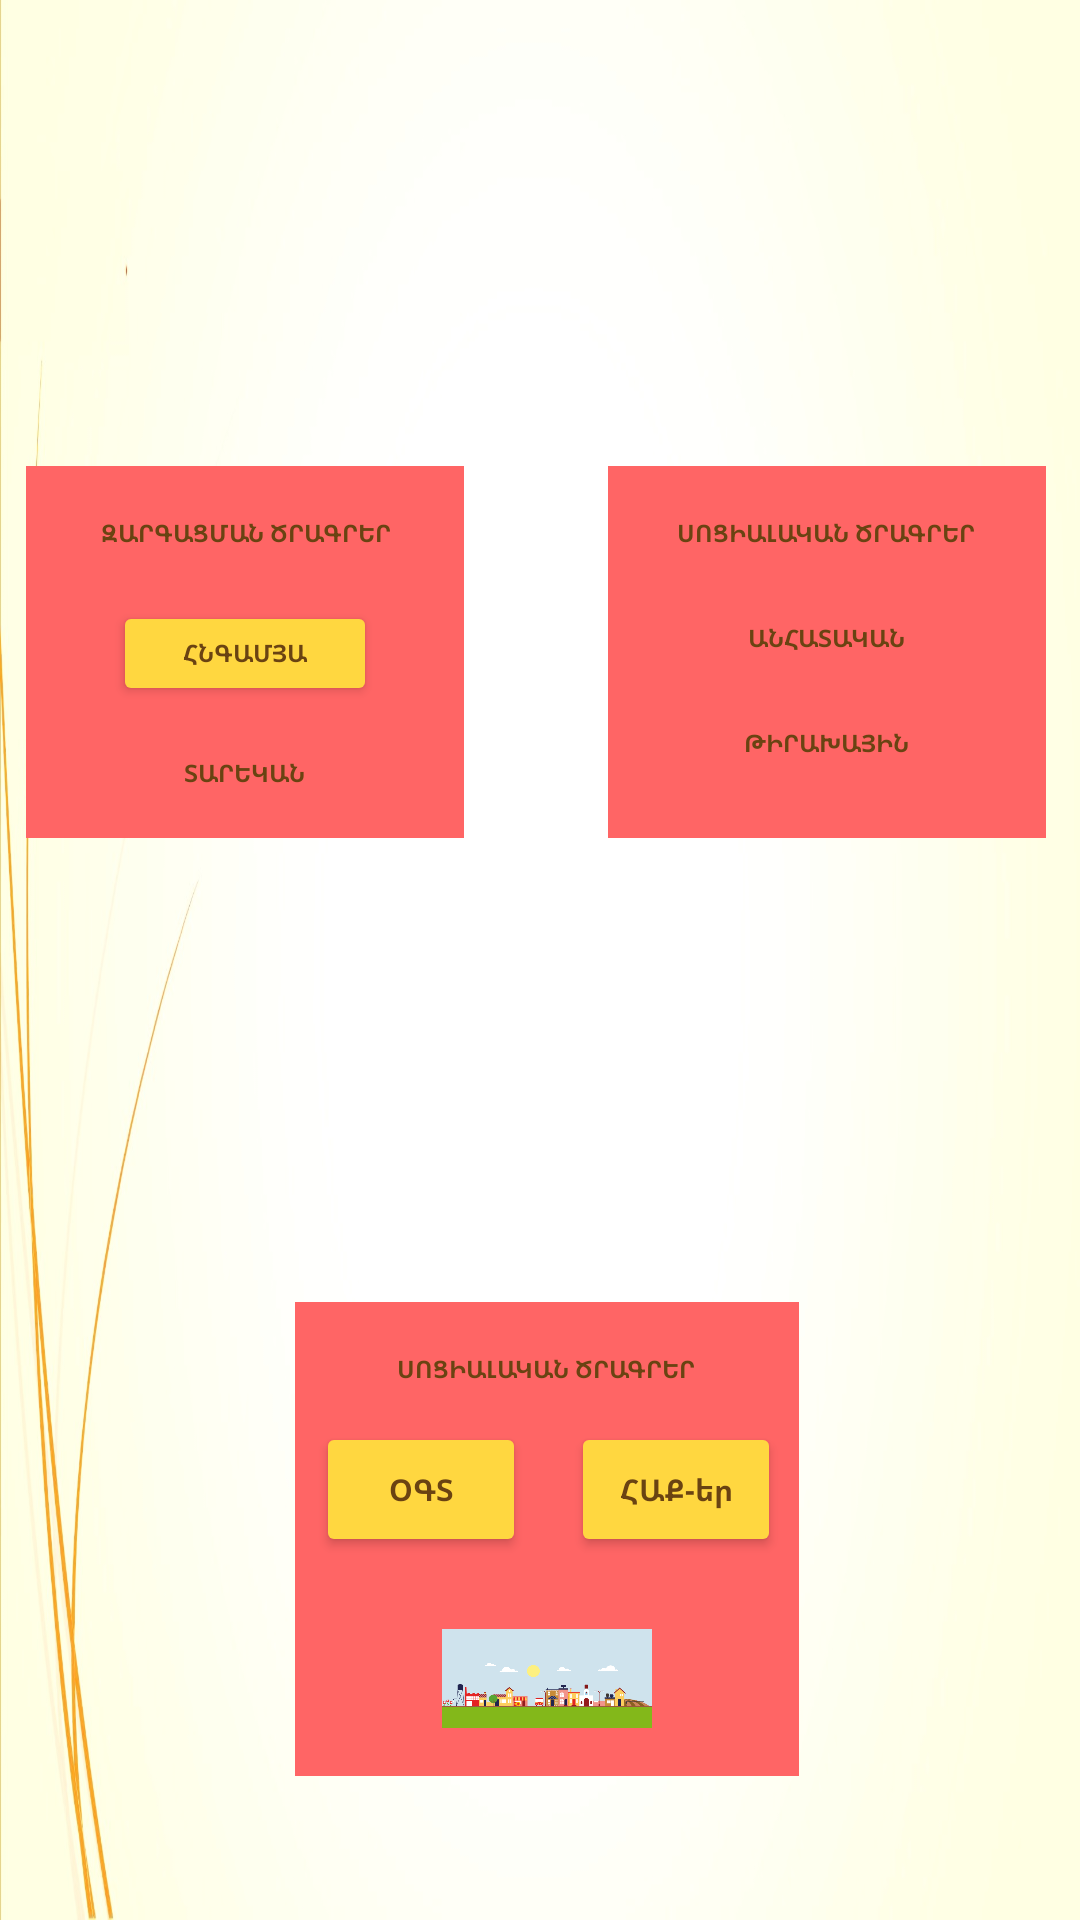

Write the Android layout XML for this screen, with the resource values it uses.
<!-- AndroidManifest.xml: application theme Theme.Pop -->
<!-- res/layout/activitytwo.xml -->
<?xml version="1.0" encoding="utf-8"?>
<RelativeLayout xmlns:app="http://schemas.android.com/apk/res-auto"
    xmlns:android="http://schemas.android.com/apk/res/android"
    xmlns:tools="http://schemas.android.com/tools"
    android:layout_width="match_parent"
    android:layout_height="match_parent"
    android:background="@mipmap/background">


    <RelativeLayout
        android:id="@+id/rightpanel"
        android:layout_width="342dp"
        android:layout_height="match_parent"
        android:layout_above="@+id/bottompanel"
        android:layout_alignParentTop="true"
        android:layout_alignParentEnd="true"
        android:layout_marginStart="12dp"
        android:layout_marginLeft="5dp"
        android:layout_marginTop="5dp"
        android:layout_marginEnd="5dp"
        android:layout_marginBottom="4dp"
        android:layout_toEndOf="@+id/center"
        app:layout_constraintStart_toStartOf="parent" >

        <LinearLayout
            android:layout_width="146dp"
            android:layout_height="124dp"
            android:background="#FF6565"
            android:orientation="vertical"
            android:layout_centerHorizontal="true"
            android:layout_centerVertical="true">>


            <TextView
                android:id="@+id/righttpaneltext1"
                android:layout_width="wrap_content"
                android:layout_height="25dp"
                android:layout_gravity="center_horizontal"
                android:layout_marginTop="10dp"
                android:gravity="center_vertical"
                android:text="ՍՈՑԻԱԼԱԿԱՆ ԾՐԱԳՐԵՐ"
                android:textAlignment="center"
                android:textAppearance="@style/Theme.AppCompat"
                android:textColor="#6A4312"
                android:textSize="8dp"
                android:textStyle="bold"
                app:backgroundTint="#FFD740"
                app:backgroundTintMode="src_atop"
                tools:ignore="RtlCompat" />

            <TextView
                android:id="@+id/rightpaneltext2"
                android:layout_width="wrap_content"
                android:layout_height="25dp"
                android:layout_gravity="center_horizontal"
                android:layout_marginTop="10dp"
                android:gravity="center_vertical"
                android:text="ԱՆՀԱՏԱԿԱՆ"
                android:textAlignment="center"
                android:textAppearance="@style/Theme.AppCompat"
                android:textColor="#6A4312"
                android:textSize="8dp"
                android:textStyle="bold"
                app:backgroundTint="#FFD740"
                app:backgroundTintMode="src_atop"
                tools:ignore="RtlCompat" />

            <TextView
                android:id="@+id/righttpaneltext3"
                android:layout_width="wrap_content"
                android:layout_height="25dp"
                android:layout_gravity="center_horizontal"
                android:layout_marginTop="10dp"
                android:gravity="center_vertical"
                android:text="ԹԻՐԱԽԱՅԻՆ"
                android:textAlignment="center"
                android:textAppearance="@style/Theme.AppCompat"
                android:textColor="#6A4312"
                android:textSize="8dp"
                android:textStyle="bold"
                app:backgroundTint="#FFD740"
                app:backgroundTintMode="src_atop"
                tools:ignore="RtlCompat" />

        </LinearLayout>
    </RelativeLayout>

    <RelativeLayout
        android:id="@+id/leftpanel"
        android:layout_width="342dp"
        android:layout_height="match_parent"
        android:layout_above="@+id/bottompanel"
        android:layout_alignParentStart="true"
        android:layout_alignParentTop="true"
        android:layout_marginStart="5dp"
        android:layout_marginLeft="5dp"
        android:layout_marginTop="5dp"
        android:layout_marginEnd="12dp"
        android:layout_marginBottom="4dp"
        android:layout_toStartOf="@+id/center"
        app:layout_constraintStart_toStartOf="parent">

        <LinearLayout
            android:layout_width="146dp"
            android:layout_height="124dp"
            android:background="#FF6565"
            android:orientation="vertical"
            android:layout_centerHorizontal="true"
            android:layout_centerVertical="true">


            <TextView
                android:id="@+id/lefttpaneltext1"
                android:layout_width="wrap_content"
                android:layout_height="25dp"
                android:layout_gravity="center_horizontal"
                android:layout_marginTop="10dp"
                android:gravity="center_vertical"
                android:text="ԶԱՐԳԱՑՄԱՆ ԾՐԱԳՐԵՐ"
                android:textAlignment="center"
                android:textAppearance="@style/Theme.AppCompat"
                android:textColor="#6A4312"
                android:textSize="8dp"
                android:textStyle="bold"
                app:backgroundTint="#FFD740"
                app:backgroundTintMode="src_atop"
                tools:ignore="RtlCompat" />

            <Button
                android:id="@+id/leftpanelbutton2"
                android:layout_width="wrap_content"
                android:layout_height="35dp"
                android:layout_gravity="center_horizontal"
                android:layout_marginTop="10dp"
                android:gravity="center_vertical"
                android:text="ՀՆԳԱՄՅԱ"
                android:textAlignment="center"
                android:textAppearance="@style/Theme.AppCompat"
                android:textColor="#6A4312"
                android:textSize="8dp"
                android:textStyle="bold"
                app:backgroundTint="#FFD740"
                app:backgroundTintMode="src_atop"
                tools:ignore="RtlCompat" />

            <TextView
                android:id="@+id/leftpaneltext3"
                android:layout_width="wrap_content"
                android:layout_height="25dp"
                android:layout_gravity="center_horizontal"
                android:layout_marginTop="10dp"
                android:gravity="center_vertical"
                android:text="ՏԱՐԵԿԱՆ"
                android:textAlignment="center"
                android:textAppearance="@style/Theme.AppCompat"
                android:textColor="#6A4312"
                android:textSize="8dp"
                android:textStyle="bold"
                app:backgroundTint="#FFD740"
                app:backgroundTintMode="src_atop"
                tools:ignore="RtlCompat" />

        </LinearLayout>

    </RelativeLayout>

    <RelativeLayout
        android:id="@+id/center"
        android:layout_width="9dp"
        android:layout_height="473dp"
        android:layout_above="@+id/bottompanel"
        android:layout_alignParentTop="true"
        android:layout_centerHorizontal="true"
        android:layout_marginLeft="5dp"
        android:layout_marginTop="6dp"
        android:layout_marginBottom="4dp"
        app:layout_constraintStart_toStartOf="parent" />

    <RelativeLayout
        android:id="@+id/bottompanel"
        android:layout_width="wrap_content"
        android:layout_height="203dp"
        android:layout_alignParentStart="true"
        android:layout_alignParentEnd="true"
        android:layout_alignParentBottom="true"
        android:layout_centerHorizontal="true"
        android:layout_marginStart="5dp"
        android:layout_marginEnd="0dp"
        android:layout_marginBottom="3dp"
        app:layout_constraintStart_toStartOf="parent">

        <LinearLayout
            android:layout_width="168dp"
            android:layout_height="158dp"
            android:layout_centerHorizontal="true"
            android:background="#FF6565"
            android:orientation="vertical">


            <TextView
                android:id="@+id/centertpaneltext1"
                android:layout_width="wrap_content"
                android:layout_height="25dp"
                android:layout_gravity="center_horizontal"
                android:layout_marginTop="10dp"
                android:gravity="center_vertical"
                android:text="ՍՈՑԻԱԼԱԿԱՆ ԾՐԱԳՐԵՐ"
                android:textAlignment="center"
                android:textAppearance="@style/Theme.AppCompat"
                android:textColor="#6A4312"
                android:textSize="8dp"
                android:textStyle="bold"
                app:backgroundTint="#FFD740"
                app:backgroundTintMode="src_atop"
                tools:ignore="RtlCompat" />

            <LinearLayout
                android:layout_width="match_parent"
                android:layout_height="64dp"
                android:layout_marginTop="5dp"
                android:background="#FF6565"
                android:orientation="horizontal">


                <Button
                    android:id="@+id/centerbutton1"
                    android:layout_width="70dp"
                    android:layout_height="45dp"
                    android:layout_marginStart="7dp"
                    android:layout_marginEnd="5dp"
                    android:layout_marginRight="5dp"
                    android:layout_marginBottom="5dp"
                    android:text="ՕԳՏ"
                    android:textAppearance="@style/Theme.AppCompat"
                    android:textColor="#6A4312"
                    android:textSize="10dp"
                    android:textStyle="bold"
                    app:backgroundTint="#FFD740" />

                <Button
                    android:id="@+id/centerbutton2"
                    android:layout_width="70dp"
                    android:layout_height="45dp"
                    android:layout_marginStart="10dp"
                    android:layout_marginEnd="5dp"
                    android:layout_marginRight="5dp"
                    android:layout_marginBottom="5dp"
                    android:text="ՀԱՔ-եր"
                    android:textAppearance="@style/Theme.AppCompat"
                    android:textColor="#6A4312"
                    android:textSize="10dp"
                    android:textStyle="bold"
                    app:backgroundTint="#FFD740" />

            </LinearLayout>

            <ImageView
                android:id="@+id/logo"
                android:layout_width="100dp"
                android:layout_height="33dp"
                android:layout_gravity="center"
                android:layout_marginStart="5dp"
                android:layout_marginTop="5dp"
                android:layout_marginEnd="5dp"
                android:src="@drawable/logo" />

        </LinearLayout>

    </RelativeLayout>
</RelativeLayout>
<!-- resources referenced by this layout -->
<resources>
  <!-- drawable logo: png bitmap (drawable, 25061 bytes) -->
  <!-- mipmap background: jpg bitmap (mipmap-xxhdpi, 61643 bytes) -->
  <style name="Theme.Pop" parent="Theme.MaterialComponents.DayNight.DarkActionBar">
          
          <item name="colorPrimary">@color/purple_500</item>
          <item name="colorPrimaryVariant">@color/purple_700</item>
          <item name="colorOnPrimary">@color/white</item>
          
          <item name="colorSecondary">@color/teal_200</item>
          <item name="colorSecondaryVariant">@color/teal_700</item>
          <item name="colorOnSecondary">@color/black</item>
          
          <item name="android:statusBarColor" tools:targetApi="l">?attr/colorPrimaryVariant</item>
          
      </style>
  <!-- not gathered from this repository: default colours our renderer supplied (Android Studio template values) -->
  <color name="purple_500">#FF6200EE</color>
  <color name="purple_700">#FF3700B3</color>
  <color name="teal_200">#FF03DAC5</color>
  <color name="teal_700">#FF018786</color>
  <color name="black">#FF000000</color>
  <color name="white">#FFFFFFFF</color>
</resources>
